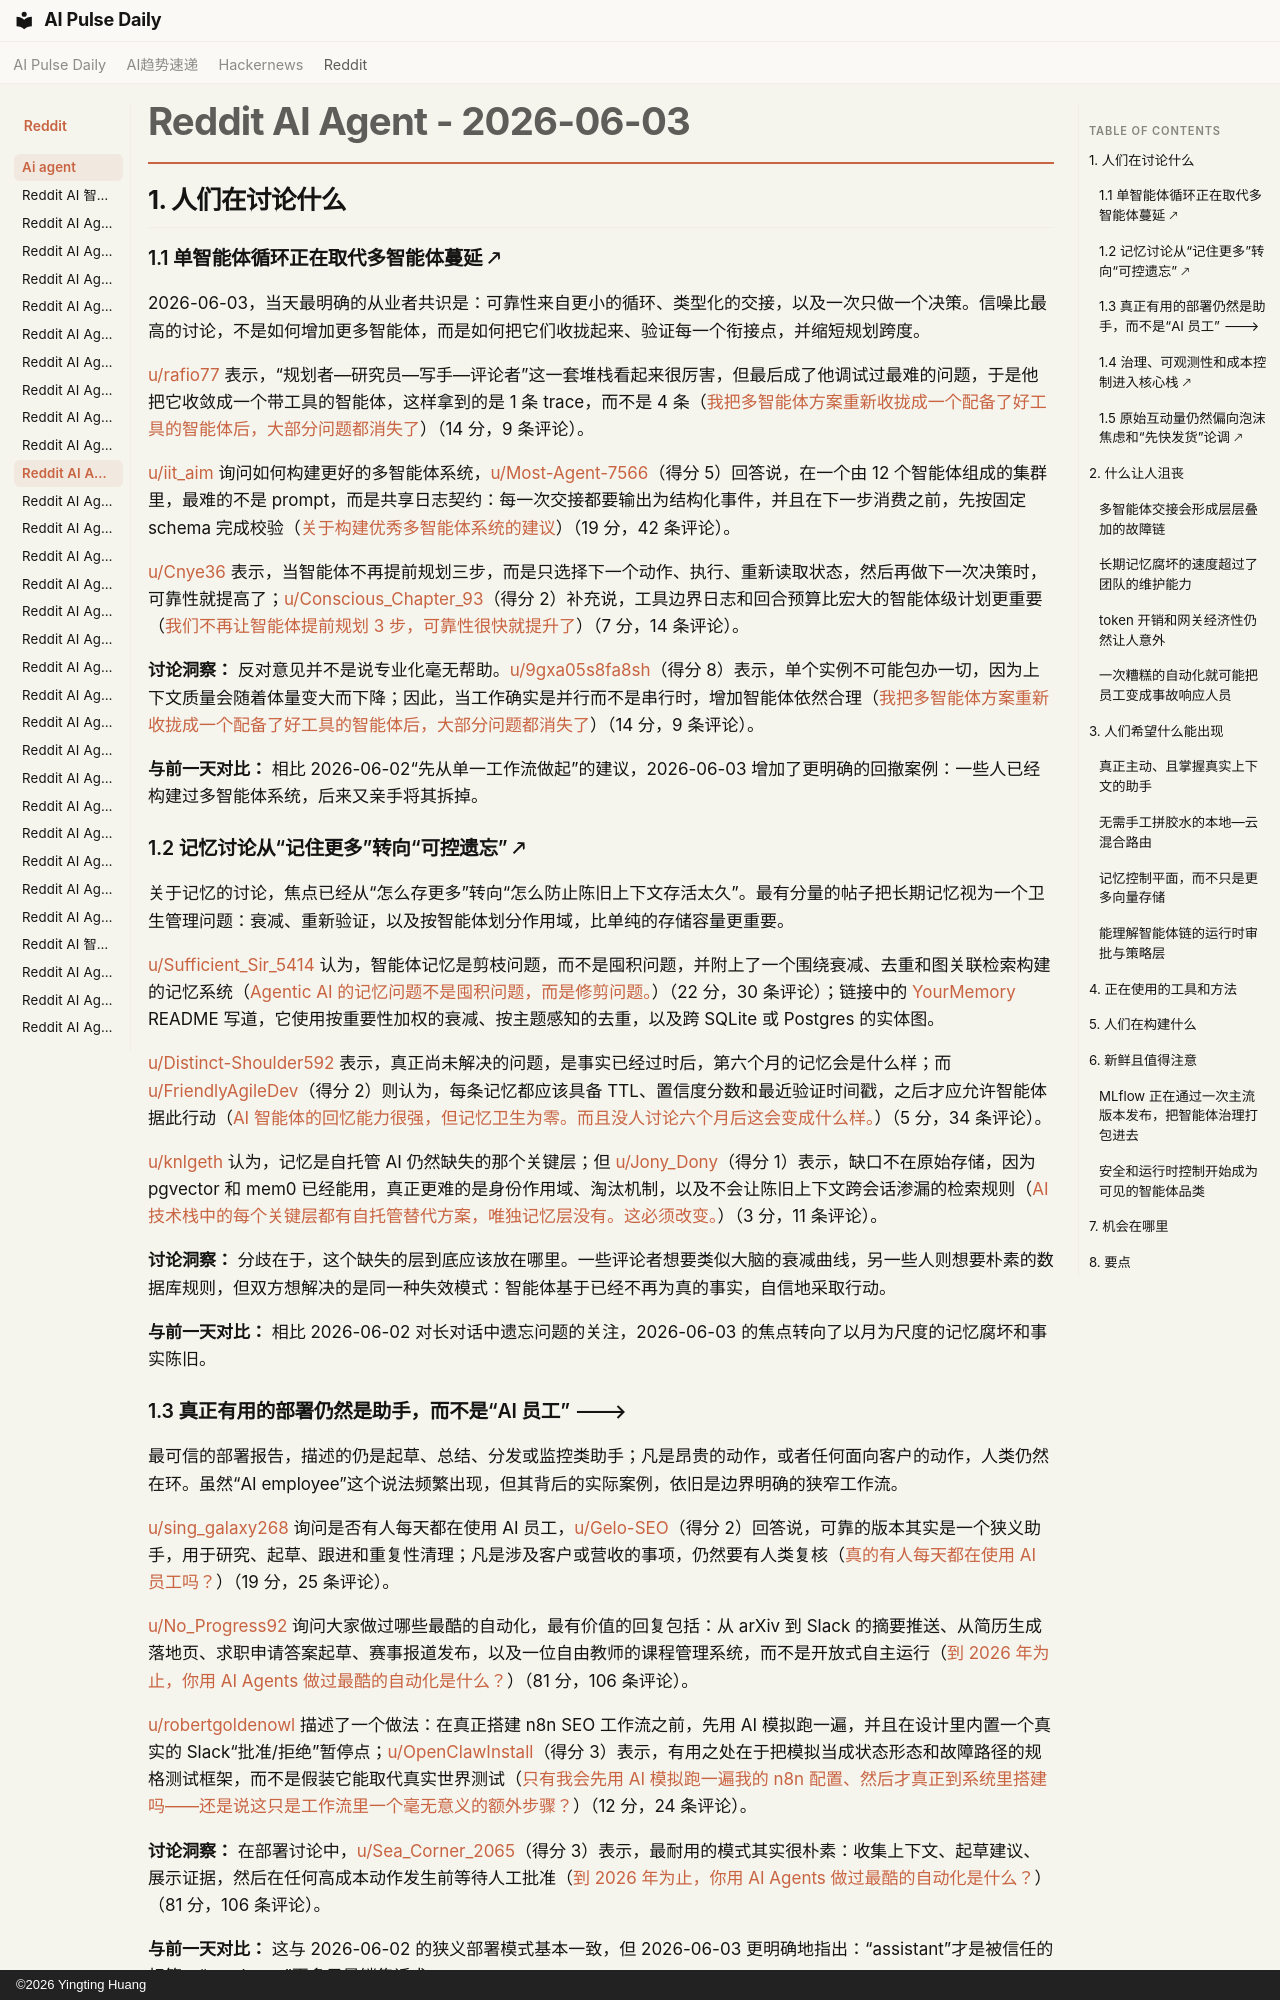

repository: vibewatch/vibewatch.github.io · page: reddit/ai-agent/2026-06-03.zh/index.html · generator: mkdocs · copyright: ©2026 Yingting Huang

# Reddit AI Agent - 2026-06-03

## 1. 人们在讨论什么

### 1.1 单智能体循环正在取代多智能体蔓延 🡕

2026-06-03，当天最明确的从业者共识是：可靠性来自更小的循环、类型化的交接，以及一次只做一个决策。信噪比最高的讨论，不是如何增加更多智能体，而是如何把它们收拢起来、验证每一个衔接点，并缩短规划跨度。

[u/rafio77](https://www.reddit.com/user/rafio77) 表示，“规划者—研究员—写手—评论者”这一套堆栈看起来很厉害，但最后成了他调试过最难的问题，于是他把它收敛成一个带工具的智能体，这样拿到的是 1 条 trace，而不是 4 条（[我把多智能体方案重新收拢成一个配备了好工具的智能体后，大部分问题都消失了](https://www.reddit.com/r/AgentsOfAI/comments/1tv3par/i_collapsed_my_multi_agent_setup_back_into_one/)）（14 分，9 条评论）。

[u/iit_aim](https://www.reddit.com/user/iit_aim) 询问如何构建更好的多智能体系统，[u/Most-Agent-7566](https://www.reddit.com/user/Most-Agent-7566)（得分 5）回答说，在一个由 12 个智能体组成的集群里，最难的不是 prompt，而是共享日志契约：每一次交接都要输出为结构化事件，并且在下一步消费之前，先按固定 schema 完成校验（[关于构建优秀多智能体系统的建议](https://www.reddit.com/r/AI_Agents/comments/1tvl8ea/advice_on_building_good_multiagents/)）（19 分，42 条评论）。

[u/Cnye36](https://www.reddit.com/user/Cnye36) 表示，当智能体不再提前规划三步，而是只选择下一个动作、执行、重新读取状态，然后再做下一次决策时，可靠性就提高了；[u/Conscious_Chapter_93](https://www.reddit.com/user/Conscious_Chapter_93)（得分 2）补充说，工具边界日志和回合预算比宏大的智能体级计划更重要（[我们不再让智能体提前规划 3 步，可靠性很快就提升了](https://www.reddit.com/r/AI_Agents/comments/1tv786i/we_stopped_letting_agents_plan_3_steps_ahead/)）（7 分，14 条评论）。

**讨论洞察：** 反对意见并不是说专业化毫无帮助。[u/9gxa05s8fa8sh](https://www.reddit.com/user/9gxa05s8fa8sh)（得分 8）表示，单个实例不可能包办一切，因为上下文质量会随着体量变大而下降；因此，当工作确实是并行而不是串行时，增加智能体依然合理（[我把多智能体方案重新收拢成一个配备了好工具的智能体后，大部分问题都消失了](https://www.reddit.com/r/AgentsOfAI/comments/1tv3par/i_collapsed_my_multi_agent_setup_back_into_one/)）（14 分，9 条评论）。

**与前一天对比：** 相比 2026-06-02“先从单一工作流做起”的建议，2026-06-03 增加了更明确的回撤案例：一些人已经构建过多智能体系统，后来又亲手将其拆掉。

### 1.2 记忆讨论从“记住更多”转向“可控遗忘” 🡕

关于记忆的讨论，焦点已经从“怎么存更多”转向“怎么防止陈旧上下文存活太久”。最有分量的帖子把长期记忆视为一个卫生管理问题：衰减、重新验证，以及按智能体划分作用域，比单纯的存储容量更重要。

[u/Sufficient_Sir_5414](https://www.reddit.com/user/Sufficient_Sir_5414) 认为，智能体记忆是剪枝问题，而不是囤积问题，并附上了一个围绕衰减、去重和图关联检索构建的记忆系统（[Agentic AI 的记忆问题不是囤积问题，而是修剪问题。](https://www.reddit.com/r/AI_Agents/comments/1tvca1l/agentic_ai_memory_isnt_a_hoarding_problem_its_a/)）（22 分，30 条评论）；链接中的 [YourMemory](https://github.com/sachitrafa/YourMemory) README 写道，它使用按重要性加权的衰减、按主题感知的去重，以及跨 SQLite 或 Postgres 的实体图。

[u/Distinct-Shoulder592](https://www.reddit.com/user/Distinct-Shoulder592) 表示，真正尚未解决的问题，是事实已经过时后，第六个月的记忆会是什么样；而 [u/FriendlyAgileDev](https://www.reddit.com/user/FriendlyAgileDev)（得分 2）则认为，每条记忆都应该具备 TTL、置信度分数和最近验证时间戳，之后才应允许智能体据此行动（[AI 智能体的回忆能力很强，但记忆卫生为零。而且没人讨论六个月后这会变成什么样。](https://www.reddit.com/r/AI_Agents/comments/1tvhqdi/ai_agents_have_great_recall_zero_memory_hygiene/)）（5 分，34 条评论）。

[u/knlgeth](https://www.reddit.com/user/knlgeth) 认为，记忆是自托管 AI 仍然缺失的那个关键层；但 [u/Jony_Dony](https://www.reddit.com/user/Jony_Dony)（得分 1）表示，缺口不在原始存储，因为 pgvector 和 mem0 已经能用，真正更难的是身份作用域、淘汰机制，以及不会让陈旧上下文跨会话渗漏的检索规则（[AI 技术栈中的每个关键层都有自托管替代方案，唯独记忆层没有。这必须改变。](https://www.reddit.com/r/aiagents/comments/1tv0rg4/every_critical_layer_of_the_ai_stack_has_a/)）（3 分，11 条评论）。

**讨论洞察：** 分歧在于，这个缺失的层到底应该放在哪里。一些评论者想要类似大脑的衰减曲线，另一些人则想要朴素的数据库规则，但双方想解决的是同一种失效模式：智能体基于已经不再为真的事实，自信地采取行动。

**与前一天对比：** 相比 2026-06-02 对长对话中遗忘问题的关注，2026-06-03 的焦点转向了以月为尺度的记忆腐坏和事实陈旧。

### 1.3 真正有用的部署仍然是助手，而不是“AI 员工” 🡒

最可信的部署报告，描述的仍是起草、总结、分发或监控类助手；凡是昂贵的动作，或者任何面向客户的动作，人类仍然在环。虽然“AI employee”这个说法频繁出现，但其背后的实际案例，依旧是边界明确的狭窄工作流。

[u/sing_galaxy268](https://www.reddit.com/user/sing_galaxy268) 询问是否有人每天都在使用 AI 员工，[u/Gelo-SEO](https://www.reddit.com/user/Gelo-SEO)（得分 2）回答说，可靠的版本其实是一个狭义助手，用于研究、起草、跟进和重复性清理；凡是涉及客户或营收的事项，仍然要有人类复核（[真的有人每天都在使用 AI 员工吗？](https://www.reddit.com/r/AiAutomations/comments/1tuov2q/is_anyone_actually_using_an_ai_employee_every_day/)）（19 分，25 条评论）。

[u/No_Progress92](https://www.reddit.com/user/No_Progress92) 询问大家做过哪些最酷的自动化，最有价值的回复包括：从 arXiv 到 Slack 的摘要推送、从简历生成落地页、求职申请答案起草、赛事报道发布，以及一位自由教师的课程管理系统，而不是开放式自主运行（[到 2026 年为止，你用 AI Agents 做过最酷的自动化是什么？](https://www.reddit.com/r/AI_Agents/comments/1tugo0h/whats_the_coolest_thing_youve_automated_with_ai/)）（81 分，106 条评论）。

[u/robertgoldenowl](https://www.reddit.com/user/robertgoldenowl) 描述了一个做法：在真正搭建 n8n SEO 工作流之前，先用 AI 模拟跑一遍，并且在设计里内置一个真实的 Slack“批准/拒绝”暂停点；[u/OpenClawInstall](https://www.reddit.com/user/OpenClawInstall)（得分 3）表示，有用之处在于把模拟当成状态形态和故障路径的规格测试框架，而不是假装它能取代真实世界测试（[只有我会先用 AI 模拟跑一遍我的 n8n 配置、然后才真正到系统里搭建吗——还是说这只是工作流里一个毫无意义的额外步骤？](https://www.reddit.com/r/n8n/comments/1tuokpy/am_i_the_only_one_who_runs_my_n8n_setup_through/)）（12 分，24 条评论）。

**讨论洞察：** 在部署讨论中，[u/Sea_Corner_2065](https://www.reddit.com/user/Sea_Corner_2065)（得分 3）表示，最耐用的模式其实很朴素：收集上下文、起草建议、展示证据，然后在任何高成本动作发生前等待人工批准（[到 2026 年为止，你用 AI Agents 做过最酷的自动化是什么？](https://www.reddit.com/r/AI_Agents/comments/1tugo0h/whats_the_coolest_thing_youve_automated_with_ai/)）（81 分，106 条评论）。

**与前一天对比：** 这与 2026-06-02 的狭义部署模式基本一致，但 2026-06-03 更明确地指出：“assistant”才是被信任的标签，“employee”更多只是销售话术。
